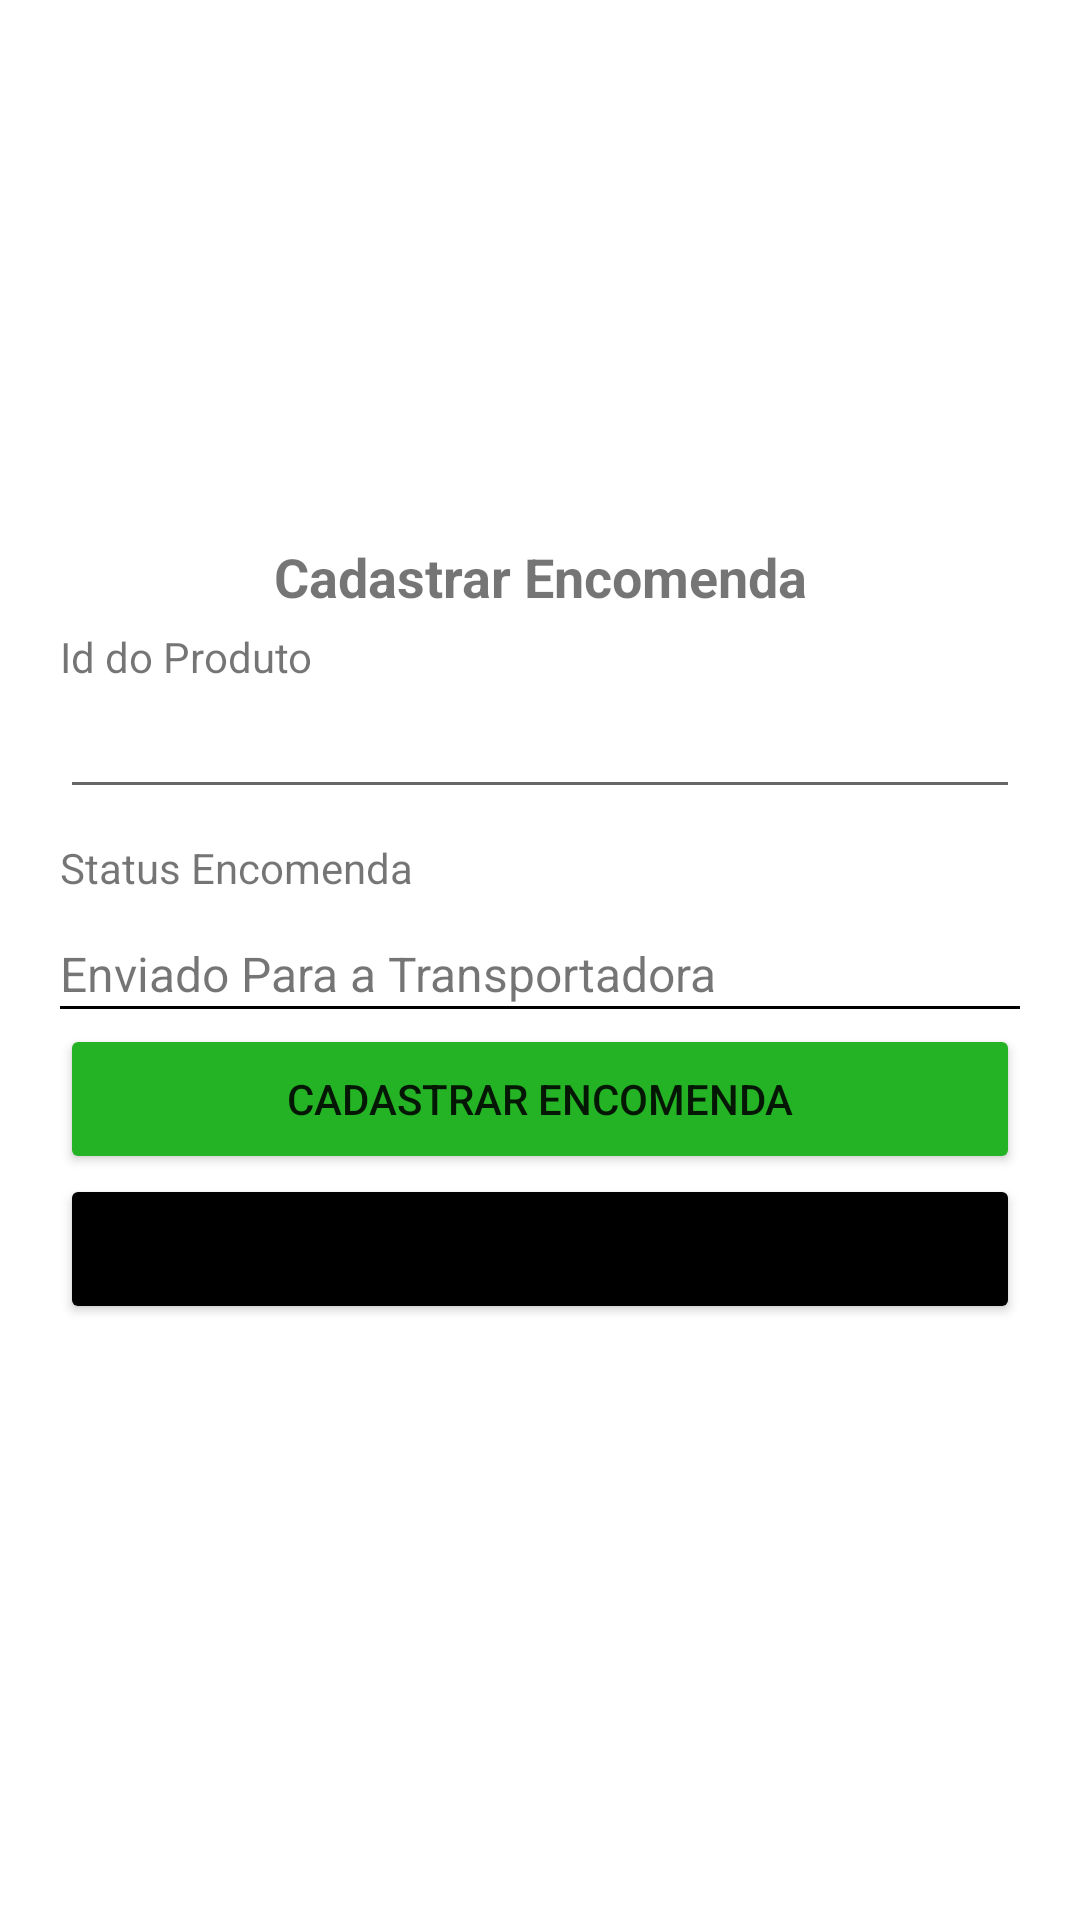

Layout XML and referenced resources for this Android screen:
<!-- AndroidManifest.xml: application theme Theme.Rastreio_how6 -->
<!-- res/layout/fragment_cadastrar_encomenda.xml -->
<?xml version="1.0" encoding="utf-8"?>
<FrameLayout xmlns:android="http://schemas.android.com/apk/res/android"
    xmlns:tools="http://schemas.android.com/tools"
    android:layout_width="match_parent"
    android:layout_height="match_parent"
    tools:context=".loja.CadastroFragment">

    <LinearLayout
        android:layout_width="match_parent"
        android:layout_height="wrap_content"
        android:orientation="vertical"
        android:layout_marginTop="180dp"
        android:paddingHorizontal="20dp">

        <TextView
            android:id="@+id/textViewCadastrarEncomenda"
            android:layout_width="match_parent"
            android:layout_height="wrap_content"
            android:textSize="18sp"
            android:textStyle="bold"
            android:textAlignment="center"
            android:text="@string/cadastrar_encomenda" />

        <TextView
            android:id="@+id/textViewIdProduto"
            android:layout_width="match_parent"
            android:layout_height="wrap_content"
            android:paddingTop="5dp"
            android:text="Id do Produto" />

        <EditText
            android:id="@+id/editTextIdProduto"
            android:layout_width="match_parent"
            android:layout_height="wrap_content"
            android:ems="10"
            android:inputType="number"/>

        <TextView
            android:id="@+id/textViewStatusEncomenda"
            android:layout_width="match_parent"
            android:layout_height="wrap_content"
            android:paddingTop="10dp"
            android:text="@string/status_encomenda" />

        <TextView
            android:id="@+id/textViewStatusEncomendaValor"
            android:layout_width="match_parent"
            android:layout_height="wrap_content"
            android:paddingTop="15dp"
            android:ems="10"
            android:textSize="16dp"
            android:text="@string/enviado_para_transportadora"/>

        <View
            android:layout_height="1dp"
            android:layout_width="match_parent"
            android:background="#000000"/>


        <Button
            android:id="@+id/buttonCadastrarEncomendaFinal"
            android:layout_width="match_parent"
            android:layout_height="50sp"
            android:backgroundTint="@color/green"
            android:layout_marginTop="5dp"
            android:text="@string/cadastrar_encomenda" />

        <Button
            android:id="@+id/buttonVoltar"
            android:layout_width="match_parent"
            android:layout_height="50sp"
            android:backgroundTint="@color/black"

            android:text="@string/voltar" />

        <FrameLayout
            android:id="@+id/frame_cadastrarEncomenda"
            android:layout_width="match_parent"
            android:layout_height="match_parent">
        </FrameLayout>

    </LinearLayout>

</FrameLayout>
<!-- resources referenced by this layout -->
<resources>
  <color name="black">#FF000000</color>
  <color name="green">#24B324</color>
  <string name="cadastrar_encomenda">Cadastrar Encomenda</string>
  <string name="enviado_para_transportadora">Enviado Para a Transportadora</string>
  <string name="status_encomenda">Status Encomenda</string>
  <string name="voltar">Voltar</string>
  <style name="Theme.Rastreio_how6" parent="Theme.MaterialComponents.DayNight.DarkActionBar">
          
          <item name="colorPrimary">@color/purple_500</item>
          <item name="colorPrimaryVariant">@color/purple_700</item>
          <item name="colorOnPrimary">@color/white</item>
          
          <item name="colorSecondary">@color/teal_200</item>
          <item name="colorSecondaryVariant">@color/teal_700</item>
          <item name="colorOnSecondary">@color/black</item>
          
          <item name="android:statusBarColor" tools:targetApi="l">?attr/colorPrimaryVariant</item>
          
      </style>
  <color name="white">#FFFFFFFF</color>
  <!-- not gathered from this repository: default colours our renderer supplied (Android Studio template values) -->
  <color name="purple_500">#FF6200EE</color>
  <color name="purple_700">#FF3700B3</color>
  <color name="teal_200">#FF03DAC5</color>
  <color name="teal_700">#FF018786</color>
</resources>
